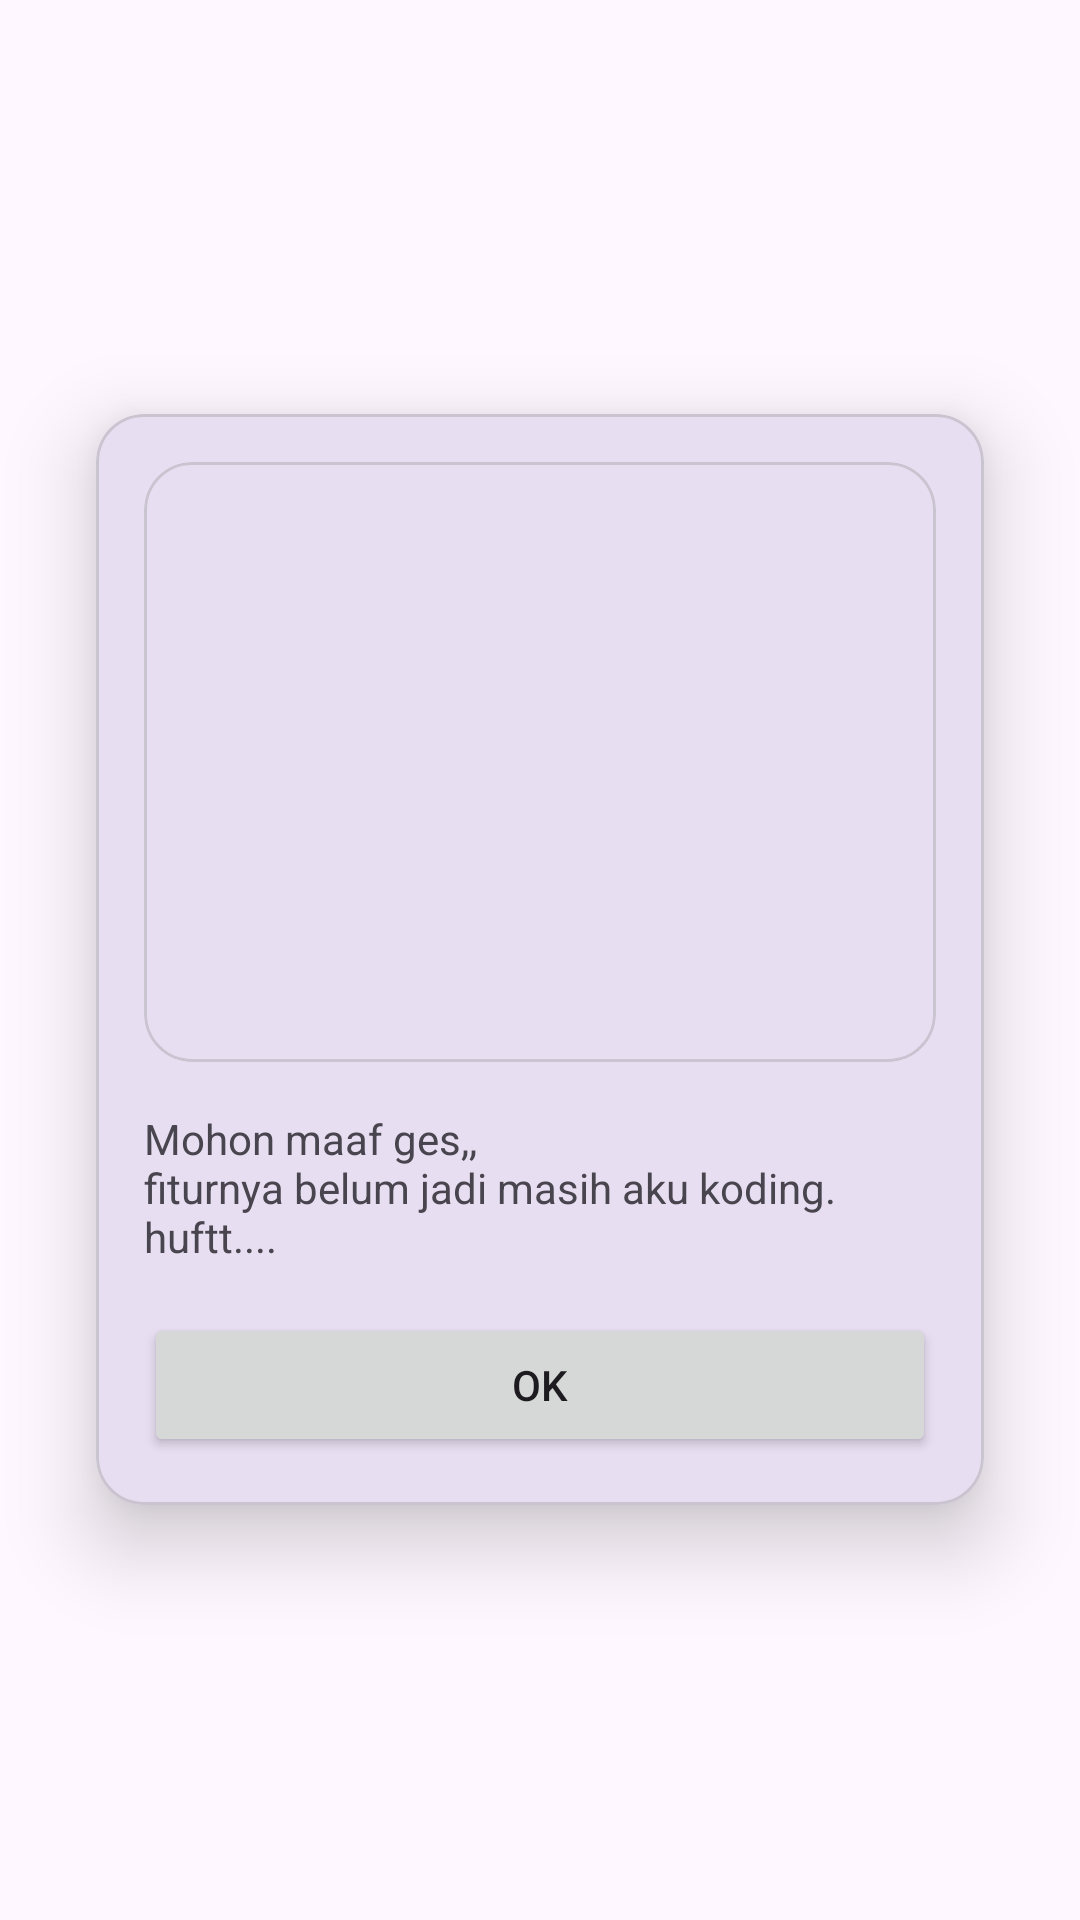

Layout XML and referenced resources for this Android screen:
<!-- AndroidManifest.xml: application theme Theme.Terrestrial -->
<!-- res/layout/fragment_upload.xml -->
<RelativeLayout xmlns:android="http://schemas.android.com/apk/res/android"
    xmlns:app="http://schemas.android.com/apk/res-auto"
    android:layout_width="match_parent"
    android:layout_height="match_parent">

    <com.google.android.material.card.MaterialCardView
        android:id="@+id/cardView"
        android:layout_width="match_parent"
        android:layout_height="wrap_content"
        android:layout_centerInParent="true"
        android:layout_margin="32dp"
        app:cardCornerRadius="16dp"
        app:cardElevation="16dp">

        <LinearLayout
            android:layout_width="match_parent"
            android:layout_height="wrap_content"
            android:orientation="vertical"
            android:padding="16dp">

            <com.google.android.material.card.MaterialCardView
                android:layout_width="match_parent"
                android:layout_height="wrap_content"
                app:cardCornerRadius="16dp">

                <ImageView
                    android:id="@+id/imageView"
                    android:layout_width="match_parent"
                    android:layout_height="200dp"
                    android:src="@drawable/elon_musk"
                    android:scaleType="centerCrop"
                    android:contentDescription="@string/image_description"/>

            </com.google.android.material.card.MaterialCardView>


            <TextView
                android:layout_width="match_parent"
                android:layout_height="wrap_content"
                android:text="@string/coming_soon"
                android:textSize="14sp"
                android:layout_marginTop="16dp"/>

            <Button
                android:layout_width="match_parent"
                android:layout_height="wrap_content"
                android:text="OK"
                android:id="@+id/button"
                android:layout_marginTop="16dp"
                android:layout_gravity="center_horizontal"/>
        </LinearLayout>
    </com.google.android.material.card.MaterialCardView>

</RelativeLayout>
<!-- resources referenced by this layout -->
<resources>
  <string name="coming_soon">Mohon maaf ges,,\nfiturnya belum jadi masih aku koding.\nhuftt....</string>
  <string name="image_description">Image</string>
  <style name="Theme.Terrestrial" parent="Base.Theme.Terrestrial" />
  <style name="Base.Theme.Terrestrial" parent="Theme.Material3.DayNight.NoActionBar">
          
          
      </style>
</resources>
